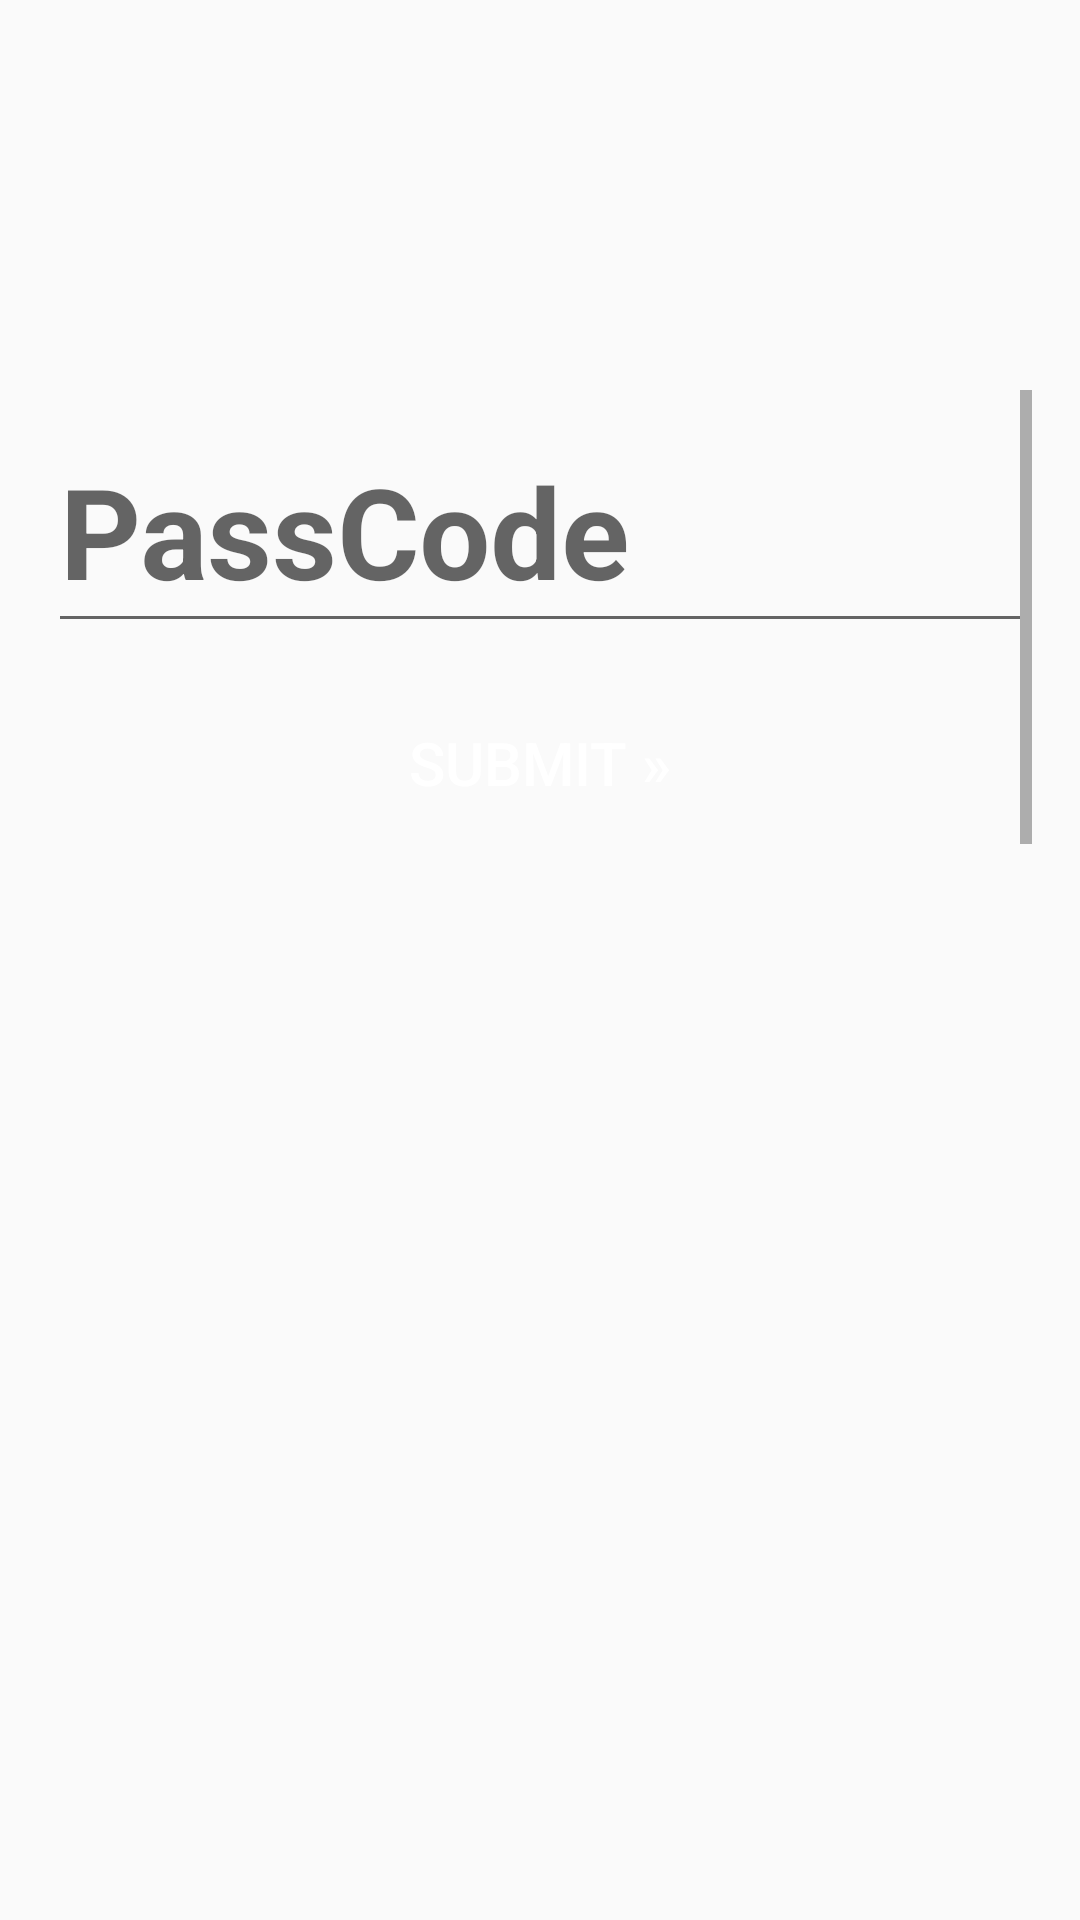

Layout XML and referenced resources for this Android screen:
<!-- AndroidManifest.xml: application theme AppTheme -->
<!-- res/layout/update_password.xml -->
<LinearLayout xmlns:android="http://schemas.android.com/apk/res/android"
    xmlns:tools="http://schemas.android.com/tools"
    android:layout_width="match_parent"
    android:layout_height="match_parent"
    android:background="@drawable/change_passcode_screen"
    android:gravity="center_horizontal"
    android:orientation="vertical"
    android:paddingBottom="@dimen/activity_vertical_margin"
    android:paddingLeft="@dimen/activity_horizontal_margin"
    android:paddingRight="@dimen/activity_horizontal_margin"
    android:paddingTop="@dimen/exitLockdown_vertical_margin"
    tools:context="com.sp18.ssu370.baseprojectapp.ExitLockdownActivity">

    <ScrollView
        android:id="@+id/login_form"
        android:layout_width="match_parent"
        android:layout_height="172dp">

        <LinearLayout
            android:id="@+id/email_login_form"
            android:layout_width="match_parent"
            android:layout_height="wrap_content"
            android:orientation="vertical">

            <android.support.design.widget.TextInputLayout
                android:layout_width="match_parent"
                android:layout_height="wrap_content">

                <AutoCompleteTextView
                    android:id="@+id/code"
                    android:layout_width="match_parent"
                    android:layout_height="wrap_content"
                    android:textColor="@color/colorAccentPurple"
                    android:textSize="42sp"
                    android:textStyle="bold"
                    android:textAlignment="center"
                    android:hint="@string/prompt_code"
                    android:inputType="number"
                    android:maxLines="1"
                    android:maxLength="4"
                    android:singleLine="true"
                    android:imeOptions="actionDone" />

            </android.support.design.widget.TextInputLayout>

            <Button
                android:id="@+id/reset_button"
                style="@style/Widget.AppCompat.Button.Borderless"
                android:layout_width="match_parent"
                android:layout_height="wrap_content"
                android:layout_marginTop="16dp"
                android:textColor="@color/colorFont"
                android:textSize="20sp"
                android:text="@string/submit" />

            <TextView
                android:id="@+id/PasscodeDisplayUpdate"
                android:layout_width="wrap_content"
                android:layout_height="47dp"
                android:fontFamily="sans-serif"
                android:letterSpacing=".5"
                android:text="@string/PasscodeUpdate"
                android:textAlignment="center"
                android:textColor="@color/colorAccentPurple"
                android:textSize="42sp"
                android:textStyle="bold"
                android:visibility="invisible"
                />



            
            
            

            
            
            
            
            
            
            
            
            
            
            

            

        </LinearLayout>
    </ScrollView>
</LinearLayout>



<!-- resources referenced by this layout -->
<resources>
  <color name="colorAccentPurple">#a37eed</color>
  <color name="colorFont">#ffffff</color>
  <dimen name="activity_horizontal_margin">16dp</dimen>
  <dimen name="activity_vertical_margin">16dp</dimen>
  <dimen name="exitLockdown_vertical_margin">130dp</dimen>
  <string name="PasscodeUpdate">****</string>
  <string name="action_sign_in_short">Sign in</string>
  <string name="prompt_code">PassCode</string>
  <string name="prompt_password">Password (optional)</string>
  <string name="submit">Submit »</string>
  <style name="AppTheme" parent="Theme.AppCompat.Light.NoActionBar">
          
          <item name="colorPrimary">@color/colorBackground</item>
          <item name="colorPrimaryDark">@color/colorFont</item>
          <item name="colorAccent">@color/colorAccentPurple</item>
      </style>
  <color name="colorBackground">#2C333D</color>
</resources>
